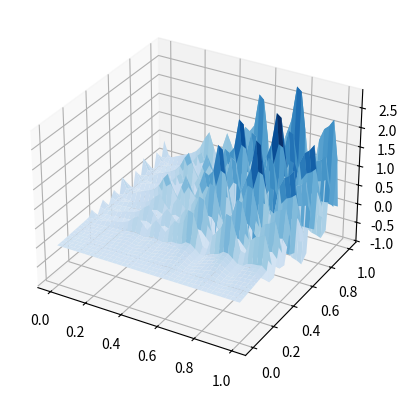

Here is the Python script that generated this plot:
import numpy as np
import matplotlib.pyplot as plt
from matplotlib import cm

n = 40
h = 1./n
dx = 1./n
dt = .1/n
mu = dt/(dx*dx)

def uex(x,y):
    return np.sin(2*np.pi*x)*np.sin(2*np.pi*y)

def solve():
    #Build tridiagonal
    D = np.diag(np.ones(n*n)*-2*mu) + np.diag(np.ones(n*n-1)*mu,1) + np.diag(np.ones(n*n-1)*mu,-1)
    I = np.identity(n*n)
    u = np.zeros((n*n))
    #build our vector u representing the 2-D field
    for i in range(1,n-1):
        for j in range(1,n-1):
            u[index(i,j)] = uex(i,j)
    for l in range(n):
        #step 1
        for i in range(n):
            print("")
        b = np.dot((I + (dt/2)*D),u)
        A = (I - (dt/2)*D)
        u_star = np.linalg.solve(A,b)

        #step 2
        b_2 = np.dot((I + (dt/2)*D),u_star)
        u = np.linalg.solve(A,b_2)
    uu = np.reshape(u,(n,n))
    fig = plt.figure()
    ax = plt.axes(projection='3d')
    X,Y = np.meshgrid(np.linspace(0,1,n),np.linspace(0,1,n))
    ax.plot_surface(X,Y,uu, cmap=cm.Blues)
    plt.show()

def index(i,j):
    return i*n + j
solve()
